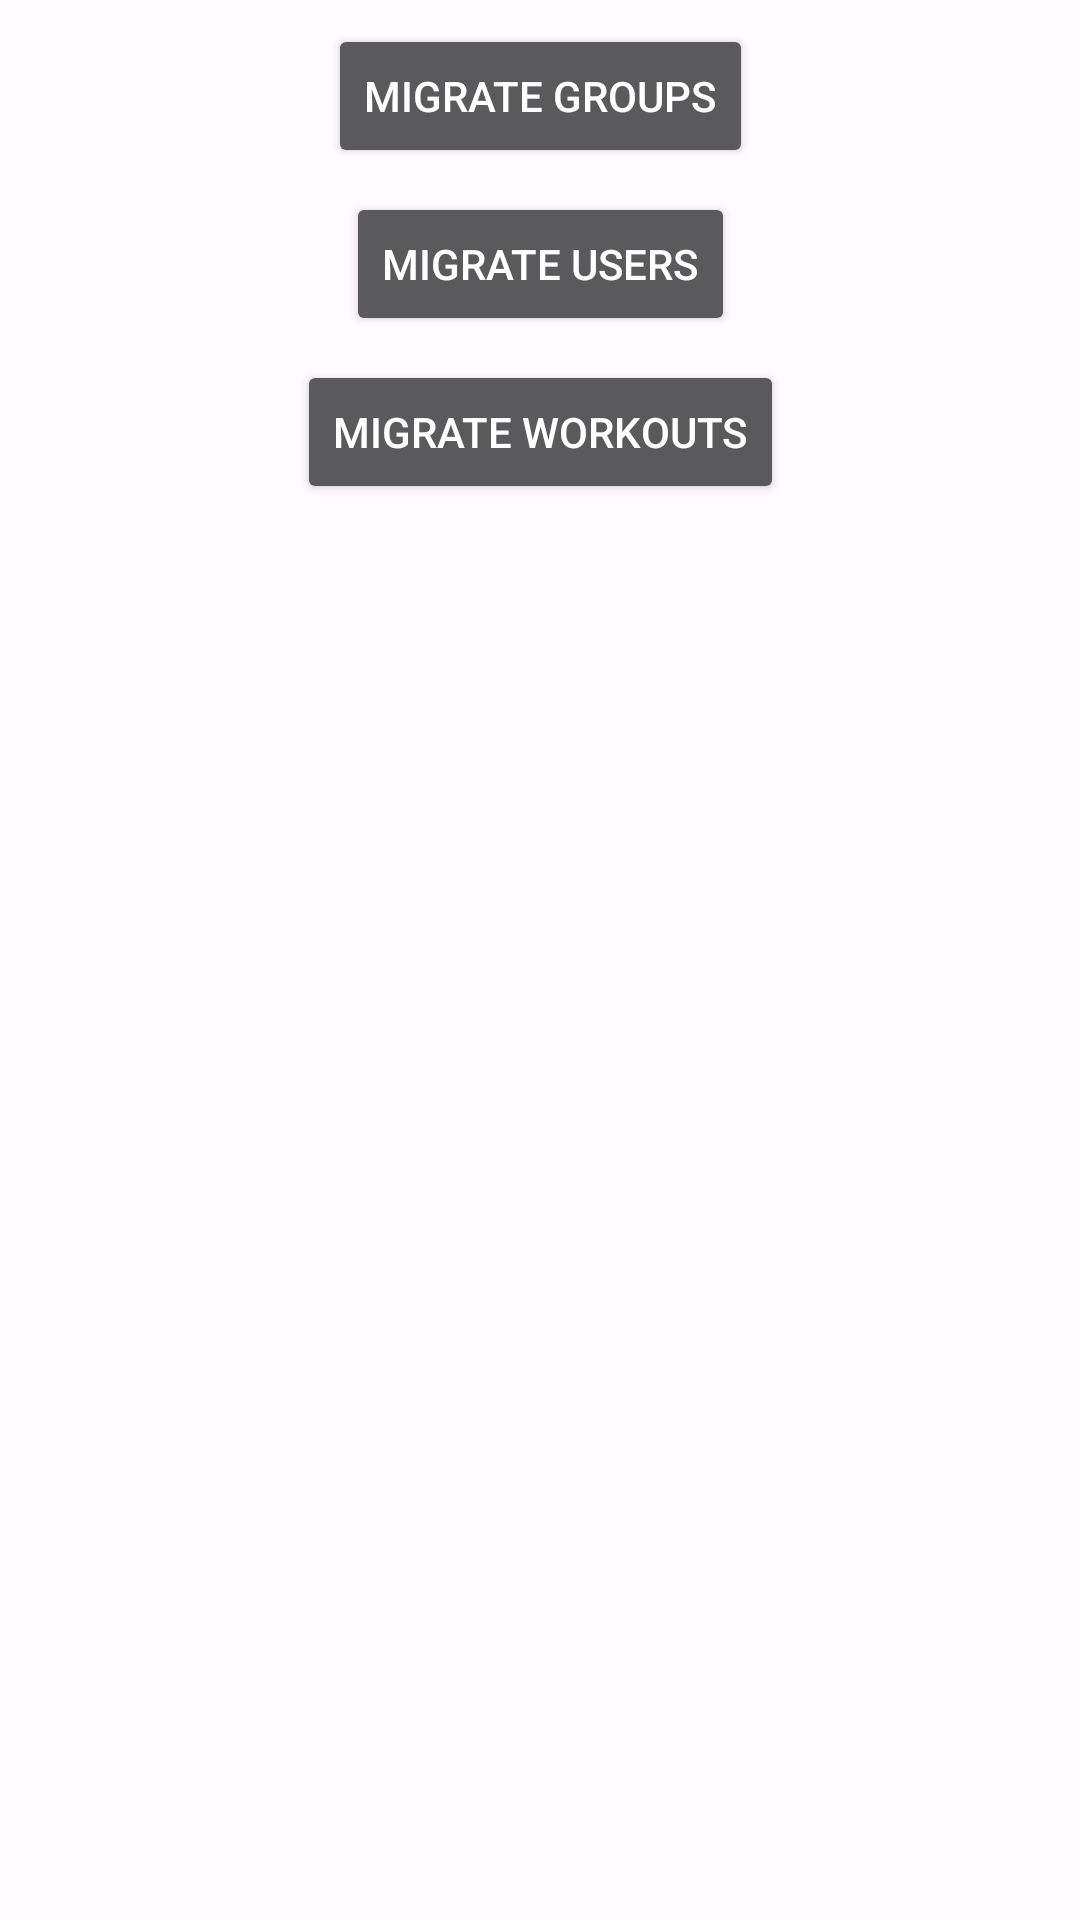

This screen was rendered from an Android layout file. Write that file and the resources it references.
<!-- AndroidManifest.xml: application theme Theme.NUMAD22Fa_Team27 -->
<!-- res/layout/activity_migration.xml -->
<?xml version="1.0" encoding="utf-8"?>
<androidx.constraintlayout.widget.ConstraintLayout xmlns:android="http://schemas.android.com/apk/res/android"
    xmlns:app="http://schemas.android.com/apk/res-auto"
    xmlns:tools="http://schemas.android.com/tools"
    android:layout_width="match_parent"
    android:layout_height="match_parent">

    <Button
        android:id="@+id/btn_MIGRATE_GROUPS"
        android:layout_width="wrap_content"
        android:layout_height="wrap_content"
        android:layout_marginTop="8dp"
        android:text="Migrate Groups"
        app:layout_constraintEnd_toEndOf="parent"
        app:layout_constraintStart_toStartOf="parent"
        app:layout_constraintTop_toTopOf="parent" />

    <Button
        android:id="@+id/btn_MIGRATE_USERS"
        android:layout_width="wrap_content"
        android:layout_height="wrap_content"
        android:layout_marginTop="8dp"
        android:text="Migrate Users"
        app:layout_constraintEnd_toEndOf="parent"
        app:layout_constraintStart_toStartOf="parent"
        app:layout_constraintTop_toBottomOf="@+id/btn_MIGRATE_GROUPS" />

    <Button
        android:id="@+id/btn_MIGRATE_WORKOUTS"
        android:layout_width="wrap_content"
        android:layout_height="wrap_content"
        android:layout_marginTop="8dp"
        android:text="Migrate Workouts"
        app:layout_constraintEnd_toEndOf="parent"
        app:layout_constraintStart_toStartOf="parent"
        app:layout_constraintTop_toBottomOf="@+id/btn_MIGRATE_USERS" />
</androidx.constraintlayout.widget.ConstraintLayout>
<!-- resources referenced by this layout -->
<resources>
  <color name="md_theme_light_onPrimary">#FFFFFF</color>
  <color name="md_theme_light_primary">#6750A4</color>
  <color name="md_theme_light_primaryContainer">#EADDFF</color>
  <color name="md_theme_light_onPrimaryContainer">#21005D</color>
  <color name="md_theme_light_secondary">#625B71</color>
  <color name="md_theme_light_onSecondary">#FFFFFF</color>
  <color name="md_theme_light_secondaryContainer">#E8DEF8</color>
  <color name="md_theme_light_onSecondaryContainer">#1D192B</color>
  <color name="md_theme_light_tertiary">#7D5260</color>
  <color name="md_theme_light_onTertiary">#FFFFFF</color>
  <color name="md_theme_light_tertiaryContainer">#FFD8E4</color>
  <color name="md_theme_light_onTertiaryContainer">#31111D</color>
  <color name="md_theme_light_error">#B3261E</color>
  <color name="md_theme_light_onError">#FFFFFF</color>
  <color name="md_theme_light_errorContainer">#F9DEDC</color>
  <color name="md_theme_light_onErrorContainer">#410E0B</color>
  <color name="md_theme_light_outline">#79747E</color>
  <color name="md_theme_light_background">#FFFBFE</color>
  <color name="md_theme_light_onBackground">#1C1B1F</color>
  <color name="md_theme_light_surface">#FFFBFE</color>
  <color name="md_theme_light_onSurface">#1C1B1F</color>
  <color name="md_theme_light_surfaceVariant">#E7E0EC</color>
  <color name="md_theme_light_onSurfaceVariant">#49454F</color>
  <color name="md_theme_light_inverseSurface">#313033</color>
  <color name="md_theme_light_inverseOnSurface">#F4EFF4</color>
  <color name="md_theme_light_inversePrimary">#D0BCFF</color>
</resources>
